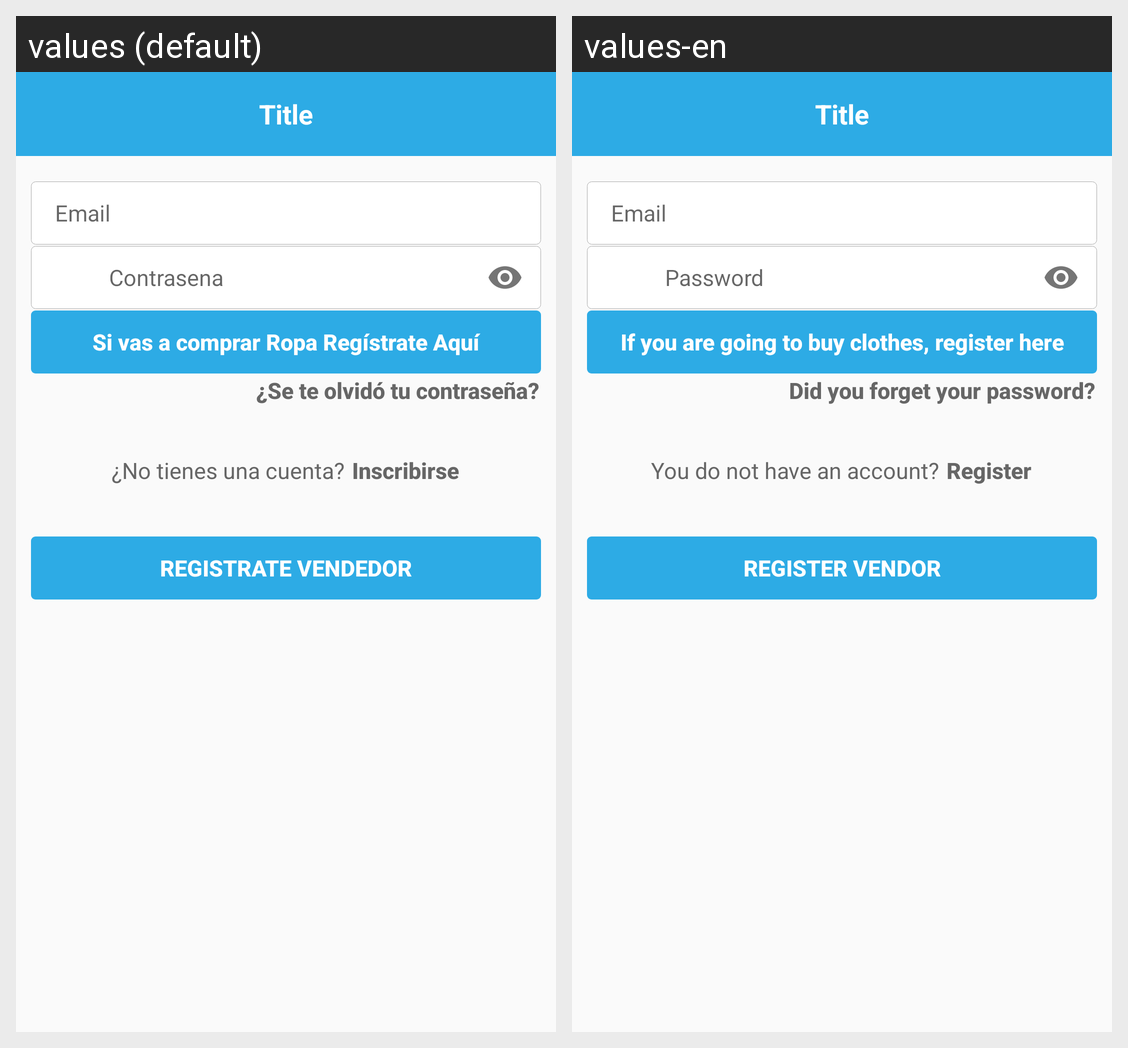

This grid shows one Android layout under two languages. Give, for every string resource on the screen, its name, the default text and each shown locale's text.
Android screen res/layout/activity_login.xml rendered under 2 locales, left to right: values (default), values-en. Device: Nexus 5 (rendered at 1080×1920; each locale shown at half size, 540×960, under a caption strip naming it); theme AppTheme.
Strings drawn on this screen, with the default value and each locale's value (text and hints the layout hard-codes, and strings that could not be matched under every locale, appear in the picture but are not listed):

password
  values: Contrasena
  values-en: Password

shop_dress_register_here
  values: Si vas a comprar Ropa Regístrate Aquí
  values-en: If you are going to buy clothes, register here

forgot_password
  values: ¿Se te olvidó tu contraseña?
  values-en: Did you forget your password?

dont_hv_account
  values: ¿No tienes una cuenta?
  values-en: You do not have an account?

btn_register
  values: Inscribirse
  values-en: Register

register_vendor_main_btn
  values: REGISTRATE VENDEDOR
  values-en: REGISTER VENDOR
